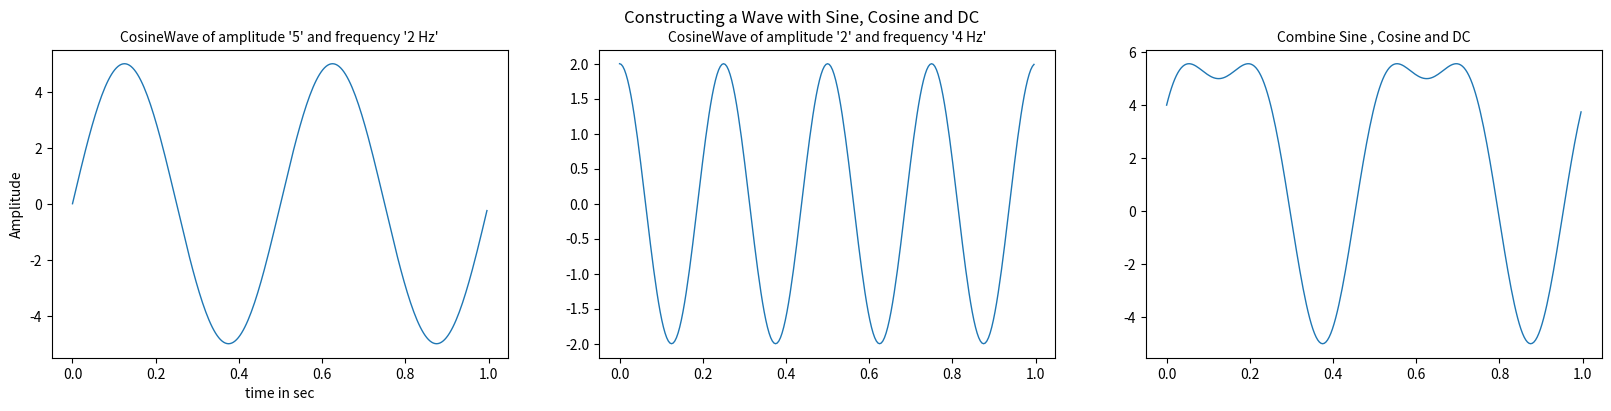

This figure's Python source:
import numpy as np
import matplotlib.pyplot as plt

# Constructing a wave with sine , cosine and dc

srate = 256  # sampling rate in Hz
t = np.arange(0., 1., 1/srate)  # time vector in seconds
x1 = 5 * np.sin(2 * np.pi * 2 * t)  # first Cosinewave
x2 = 2 * np.cos(2 * np.pi * 4 * t)  # second Cosinewave

# what is DC
DC = 2
#  it will be shifted 2 unit in y axis for summing dc
x3 = + DC + x1 + x2   # Sum of sine , cosine and dc

plt.figure(figsize=(20, 4))
plt.suptitle("Constructing a Wave with Sine, Cosine and DC")

plt.subplot(1, 3, 1)
plt.plot(t, x1, linewidth=1)
plt.title("CosineWave of amplitude '5' and frequency '2 Hz'", fontsize=10)


plt.xlabel('time in sec', fontsize=10)
plt.ylabel('Amplitude', fontsize=10)

plt.subplot(1, 3, 2)
plt.plot(t, x2, linewidth=1)
plt.title("CosineWave of amplitude '2' and frequency '4 Hz'", fontsize=10)

plt.subplot(1, 3, 3)
plt.plot(t, x3, linewidth=1)
plt.title("Combine Sine , Cosine and DC", fontsize=10)

plt.show()
